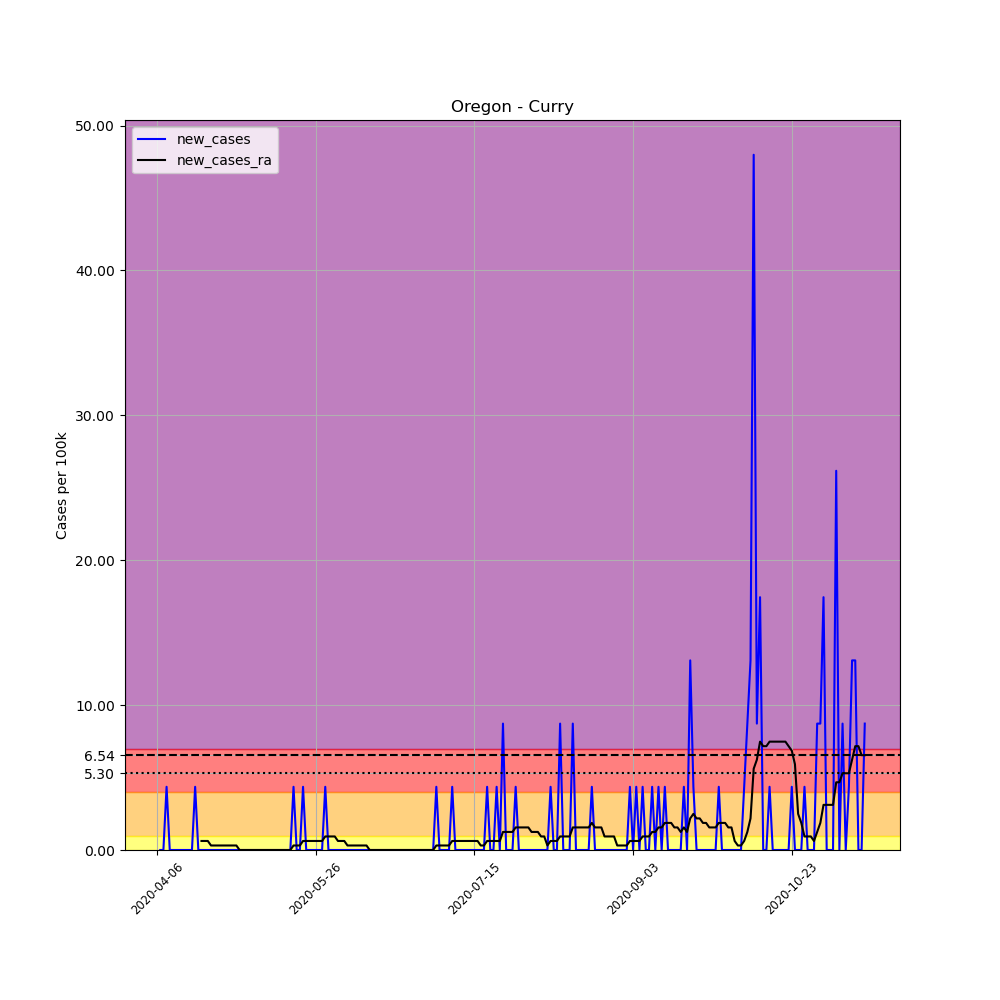

Values plotted in this chart, from the file beside it:
, date, county, state, fips, cases, deaths, COUNTY, STNAME, CTYNAME, POPESTIMATE2019, per_100k, new_cases, new_cases_ra
582275, 2020-04-06, Curry, Oregon, 41015, 2, 0, 15, Oregon, Curry, 22925, 8.724, , 
582276, 2020-04-07, Curry, Oregon, 41015, 2, 0, 15, Oregon, Curry, 22925, 8.724, 0.0, 
582277, 2020-04-08, Curry, Oregon, 41015, 2, 0, 15, Oregon, Curry, 22925, 8.724, 0.0, 
582278, 2020-04-09, Curry, Oregon, 41015, 3, 0, 15, Oregon, Curry, 22925, 13.09, 4.362, 
582279, 2020-04-10, Curry, Oregon, 41015, 3, 0, 15, Oregon, Curry, 22925, 13.09, 0.0, 
582280, 2020-04-11, Curry, Oregon, 41015, 3, 0, 15, Oregon, Curry, 22925, 13.09, 0.0, 
582281, 2020-04-12, Curry, Oregon, 41015, 3, 0, 15, Oregon, Curry, 22925, 13.09, 0.0, 
582282, 2020-04-13, Curry, Oregon, 41015, 3, 0, 15, Oregon, Curry, 22925, 13.09, 0.0, 
582283, 2020-04-14, Curry, Oregon, 41015, 3, 0, 15, Oregon, Curry, 22925, 13.09, 0.0, 
582284, 2020-04-15, Curry, Oregon, 41015, 3, 0, 15, Oregon, Curry, 22925, 13.09, 0.0, 
582285, 2020-04-16, Curry, Oregon, 41015, 3, 0, 15, Oregon, Curry, 22925, 13.09, 0.0, 
582286, 2020-04-17, Curry, Oregon, 41015, 3, 0, 15, Oregon, Curry, 22925, 13.09, 0.0, 
582287, 2020-04-18, Curry, Oregon, 41015, 4, 0, 15, Oregon, Curry, 22925, 17.45, 4.362, 
582288, 2020-04-19, Curry, Oregon, 41015, 4, 0, 15, Oregon, Curry, 22925, 17.45, 0.0, 
582289, 2020-04-20, Curry, Oregon, 41015, 4, 0, 15, Oregon, Curry, 22925, 17.45, 0.0, 0.6232
582290, 2020-04-21, Curry, Oregon, 41015, 4, 0, 15, Oregon, Curry, 22925, 17.45, 0.0, 0.6232
582291, 2020-04-22, Curry, Oregon, 41015, 4, 0, 15, Oregon, Curry, 22925, 17.45, 0.0, 0.6232
582292, 2020-04-23, Curry, Oregon, 41015, 4, 0, 15, Oregon, Curry, 22925, 17.45, 0.0, 0.3116
582293, 2020-04-24, Curry, Oregon, 41015, 4, 0, 15, Oregon, Curry, 22925, 17.45, 0.0, 0.3116
582294, 2020-04-25, Curry, Oregon, 41015, 4, 0, 15, Oregon, Curry, 22925, 17.45, 0.0, 0.3116
582295, 2020-04-26, Curry, Oregon, 41015, 4, 0, 15, Oregon, Curry, 22925, 17.45, 0.0, 0.3116
582296, 2020-04-27, Curry, Oregon, 41015, 4, 0, 15, Oregon, Curry, 22925, 17.45, 0.0, 0.3116
582297, 2020-04-28, Curry, Oregon, 41015, 4, 0, 15, Oregon, Curry, 22925, 17.45, 0.0, 0.3116
582298, 2020-04-29, Curry, Oregon, 41015, 4, 0, 15, Oregon, Curry, 22925, 17.45, 0.0, 0.3116
582299, 2020-04-30, Curry, Oregon, 41015, 4, 0, 15, Oregon, Curry, 22925, 17.45, 0.0, 0.3116
582300, 2020-05-01, Curry, Oregon, 41015, 4, 0, 15, Oregon, Curry, 22925, 17.45, 0.0, 0.3116
582301, 2020-05-02, Curry, Oregon, 41015, 4, 0, 15, Oregon, Curry, 22925, 17.45, 0.0, 0.0
582302, 2020-05-03, Curry, Oregon, 41015, 4, 0, 15, Oregon, Curry, 22925, 17.45, 0.0, 0.0
582303, 2020-05-04, Curry, Oregon, 41015, 4, 0, 15, Oregon, Curry, 22925, 17.45, 0.0, 0.0
582304, 2020-05-05, Curry, Oregon, 41015, 4, 0, 15, Oregon, Curry, 22925, 17.45, 0.0, 0.0
582305, 2020-05-06, Curry, Oregon, 41015, 4, 0, 15, Oregon, Curry, 22925, 17.45, 0.0, 0.0
582306, 2020-05-07, Curry, Oregon, 41015, 4, 0, 15, Oregon, Curry, 22925, 17.45, 0.0, 0.0
582307, 2020-05-08, Curry, Oregon, 41015, 4, 0, 15, Oregon, Curry, 22925, 17.45, 0.0, 0.0
582308, 2020-05-09, Curry, Oregon, 41015, 4, 0, 15, Oregon, Curry, 22925, 17.45, 0.0, 0.0
582309, 2020-05-10, Curry, Oregon, 41015, 4, 0, 15, Oregon, Curry, 22925, 17.45, 0.0, 0.0
582310, 2020-05-11, Curry, Oregon, 41015, 4, 0, 15, Oregon, Curry, 22925, 17.45, 0.0, 0.0
582311, 2020-05-12, Curry, Oregon, 41015, 4, 0, 15, Oregon, Curry, 22925, 17.45, 0.0, 0.0
582312, 2020-05-13, Curry, Oregon, 41015, 4, 0, 15, Oregon, Curry, 22925, 17.45, 0.0, 0.0
582313, 2020-05-14, Curry, Oregon, 41015, 4, 0, 15, Oregon, Curry, 22925, 17.45, 0.0, 0.0
582314, 2020-05-15, Curry, Oregon, 41015, 4, 0, 15, Oregon, Curry, 22925, 17.45, 0.0, 0.0
582315, 2020-05-16, Curry, Oregon, 41015, 4, 0, 15, Oregon, Curry, 22925, 17.45, 0.0, 0.0
582316, 2020-05-17, Curry, Oregon, 41015, 4, 0, 15, Oregon, Curry, 22925, 17.45, 0.0, 0.0
582317, 2020-05-18, Curry, Oregon, 41015, 4, 0, 15, Oregon, Curry, 22925, 17.45, 0.0, 0.0
582318, 2020-05-19, Curry, Oregon, 41015, 5, 0, 15, Oregon, Curry, 22925, 21.81, 4.362, 0.3116
582319, 2020-05-20, Curry, Oregon, 41015, 5, 0, 15, Oregon, Curry, 22925, 21.81, 0.0, 0.3116
582320, 2020-05-21, Curry, Oregon, 41015, 5, 0, 15, Oregon, Curry, 22925, 21.81, 0.0, 0.3116
582321, 2020-05-22, Curry, Oregon, 41015, 6, 0, 15, Oregon, Curry, 22925, 26.17, 4.362, 0.6232
582322, 2020-05-23, Curry, Oregon, 41015, 6, 0, 15, Oregon, Curry, 22925, 26.17, 0.0, 0.6232
582323, 2020-05-24, Curry, Oregon, 41015, 6, 0, 15, Oregon, Curry, 22925, 26.17, 0.0, 0.6232
582324, 2020-05-25, Curry, Oregon, 41015, 6, 0, 15, Oregon, Curry, 22925, 26.17, 0.0, 0.6232
582325, 2020-05-26, Curry, Oregon, 41015, 6, 0, 15, Oregon, Curry, 22925, 26.17, 0.0, 0.6232
582326, 2020-05-27, Curry, Oregon, 41015, 6, 0, 15, Oregon, Curry, 22925, 26.17, 0.0, 0.6232
582327, 2020-05-28, Curry, Oregon, 41015, 6, 0, 15, Oregon, Curry, 22925, 26.17, 0.0, 0.6232
582328, 2020-05-29, Curry, Oregon, 41015, 7, 0, 15, Oregon, Curry, 22925, 30.53, 4.362, 0.9347
582329, 2020-05-30, Curry, Oregon, 41015, 7, 0, 15, Oregon, Curry, 22925, 30.53, 0.0, 0.9347
582330, 2020-05-31, Curry, Oregon, 41015, 7, 0, 15, Oregon, Curry, 22925, 30.53, 0.0, 0.9347
582331, 2020-06-01, Curry, Oregon, 41015, 7, 0, 15, Oregon, Curry, 22925, 30.53, 0.0, 0.9347
582332, 2020-06-02, Curry, Oregon, 41015, 7, 0, 15, Oregon, Curry, 22925, 30.53, 0.0, 0.6232
582333, 2020-06-03, Curry, Oregon, 41015, 7, 0, 15, Oregon, Curry, 22925, 30.53, 0.0, 0.6232
582334, 2020-06-04, Curry, Oregon, 41015, 7, 0, 15, Oregon, Curry, 22925, 30.53, 0.0, 0.6232
... 164 more rows
